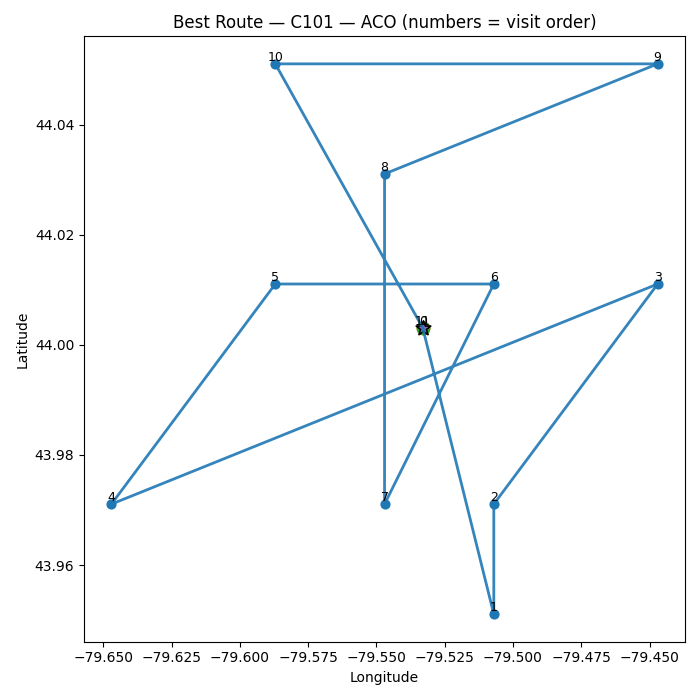

The table this chart was drawn from, first rows:
order, stop_id, lat, lon
0, 0, 44, -79.53
1, 5, 43.95, -79.51
2, 3, 43.97, -79.51
3, 1, 44.01, -79.45
4, 10, 43.97, -79.65
5, 8, 44.01, -79.59
6, 4, 44.01, -79.51
7, 7, 43.97, -79.55
8, 6, 44.03, -79.55
9, 2, 44.05, -79.45
10, 9, 44.05, -79.59
11, 0, 44, -79.53
